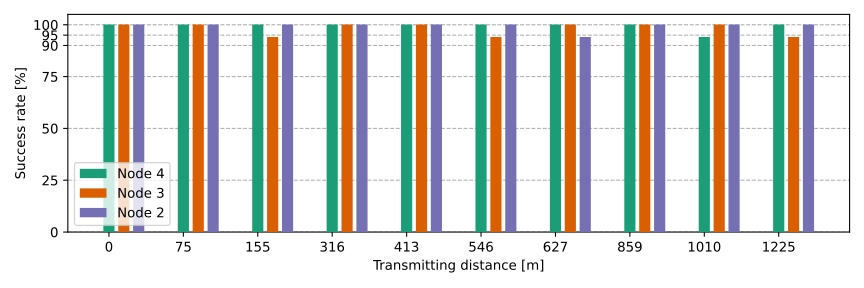

Values plotted in this chart, from the file beside it:
spot, spot, 4, 3, 2
0, 0, 100, 100, 100
1, 1, 100, 100, 100
2, 2, 100, 94, 100
3, 3, 100, 100, 100
4, 4, 100, 100, 100
5, 5, 100, 94, 100
6, 6, 100, 100, 94
7, 7, 100, 100, 100
8, 8, 94, 100, 100
9, 9, 100, 94, 100
